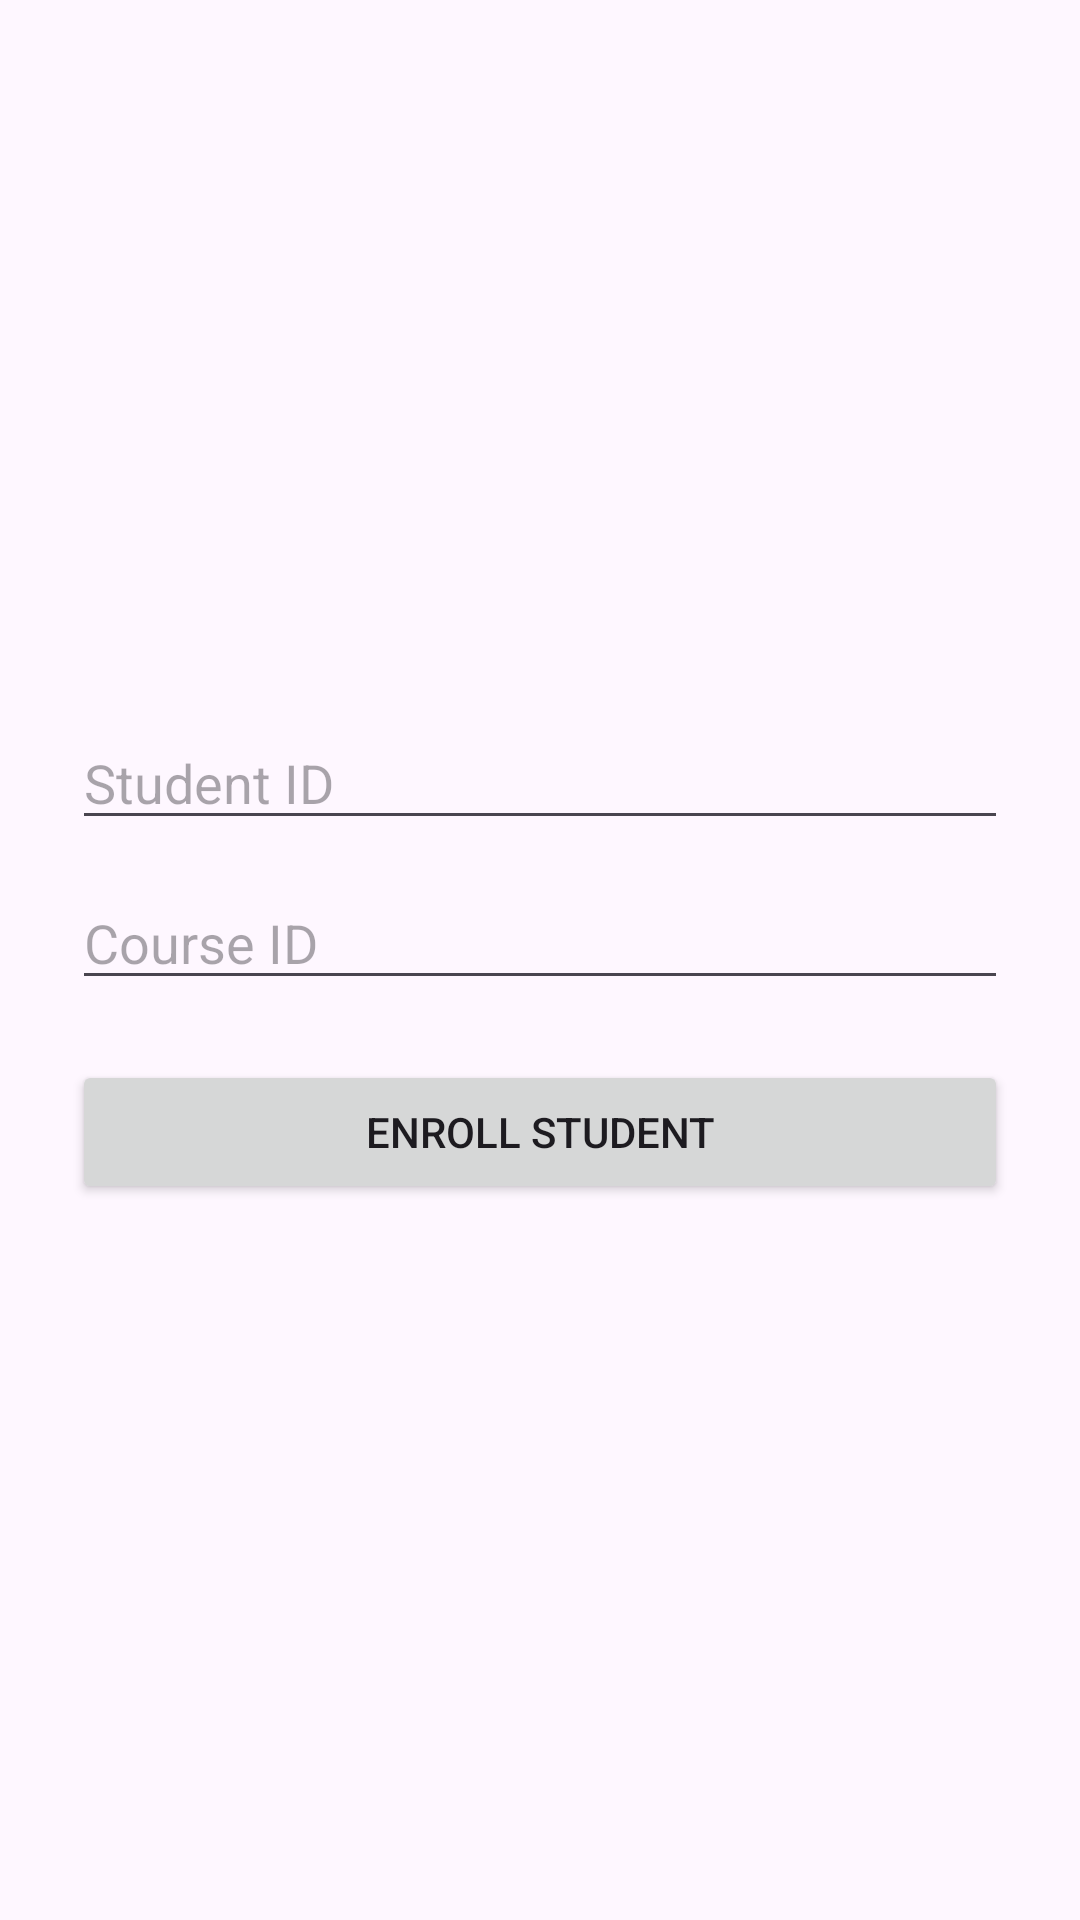

This screen was rendered from an Android layout file. Write that file and the resources it references.
<!-- AndroidManifest.xml: application theme Theme._1210520_yara_khattab -->
<!-- res/layout/activity_enroll.xml -->
<?xml version="1.0" encoding="utf-8"?>
<LinearLayout
    xmlns:android="http://schemas.android.com/apk/res/android"
    android:layout_width="match_parent"
    android:layout_height="match_parent"
    android:orientation="vertical"
    android:padding="24dp"
    android:gravity="center">

    <EditText
        android:id="@+id/etEnrollStudentId"
        android:layout_width="match_parent"
        android:layout_height="wrap_content"
        android:hint="Student ID"
        android:inputType="number" />

    <EditText
        android:id="@+id/etEnrollCourseId"
        android:layout_width="match_parent"
        android:layout_height="wrap_content"
        android:hint="Course ID"
        android:inputType="number"
        android:layout_marginTop="12dp" />

    <Button
        android:id="@+id/btnEnroll"
        android:layout_width="match_parent"
        android:layout_height="wrap_content"
        android:text="Enroll Student"
        android:layout_marginTop="20dp" />
</LinearLayout>
<!-- resources referenced by this layout -->
<resources>
  <style name="Theme._1210520_yara_khattab" parent="Base.Theme._1210520_yara_khattab" />
  <style name="Base.Theme._1210520_yara_khattab" parent="Theme.Material3.DayNight.NoActionBar">
          
          
      </style>
</resources>
